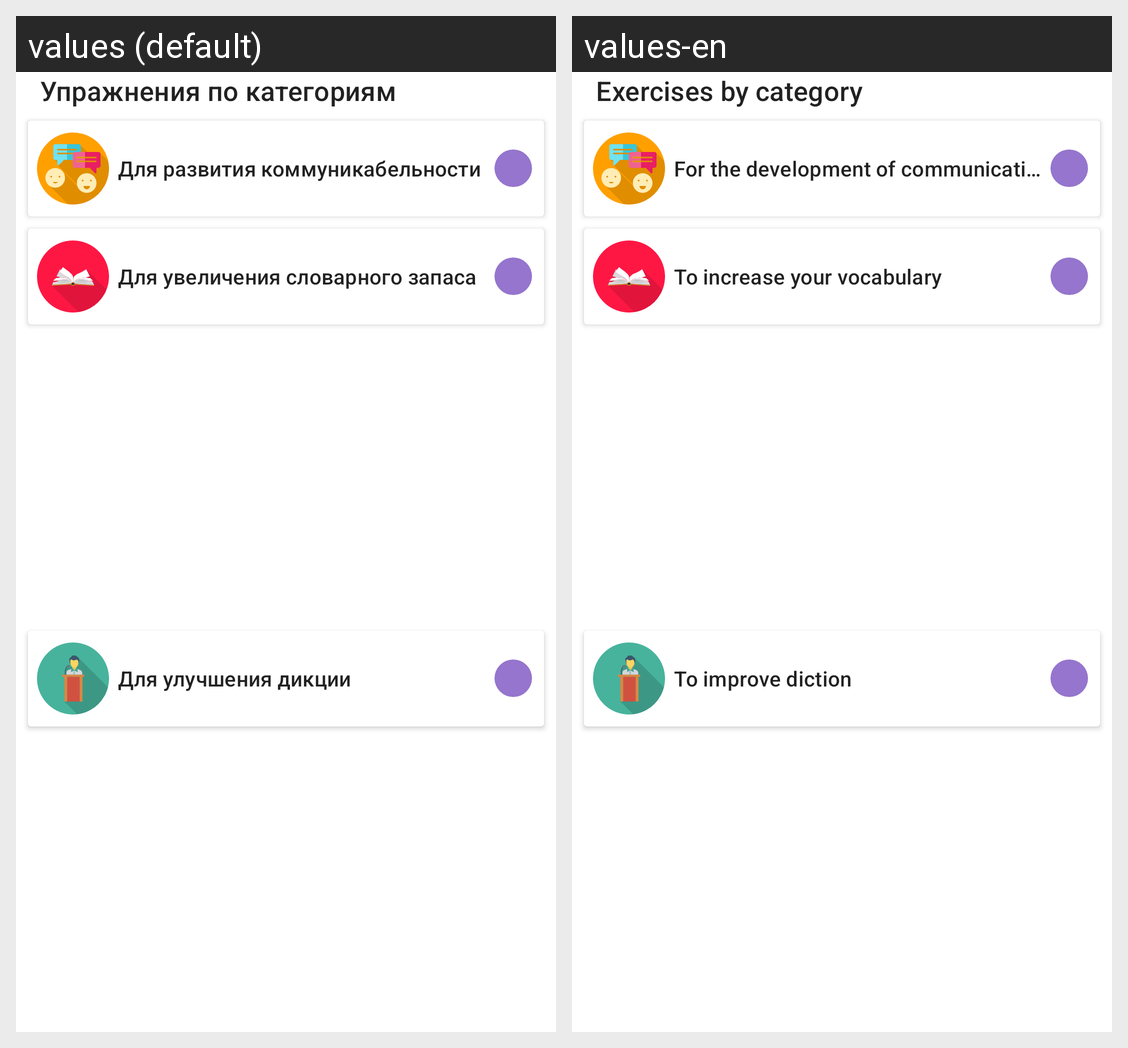

Strings drawn on this Android screen and how each of the app's shown locales translates them:
Android screen res/layout/layout_categories.xml rendered under 2 locales, left to right: values (default), values-en. Device: Nexus 5 (rendered at 1080×1920; each locale shown at half size, 540×960, under a caption strip naming it); theme AppTheme.
Strings drawn on this screen, with the default value and each locale's value (text and hints the layout hard-codes, and strings that could not be matched under every locale, appear in the picture but are not listed):

exercises_by_category
  values: Упражнения по категориям
  values-en: Exercises by category

category_speaking_name
  values: Для развития коммуникабельности
  values-en: For the development of communication skills

category_vocabulary_name
  values: Для увеличения словарного запаса
  values-en: To increase your vocabulary

category_tt_name
  values: Для улучшения дикции
  values-en: To improve diction
